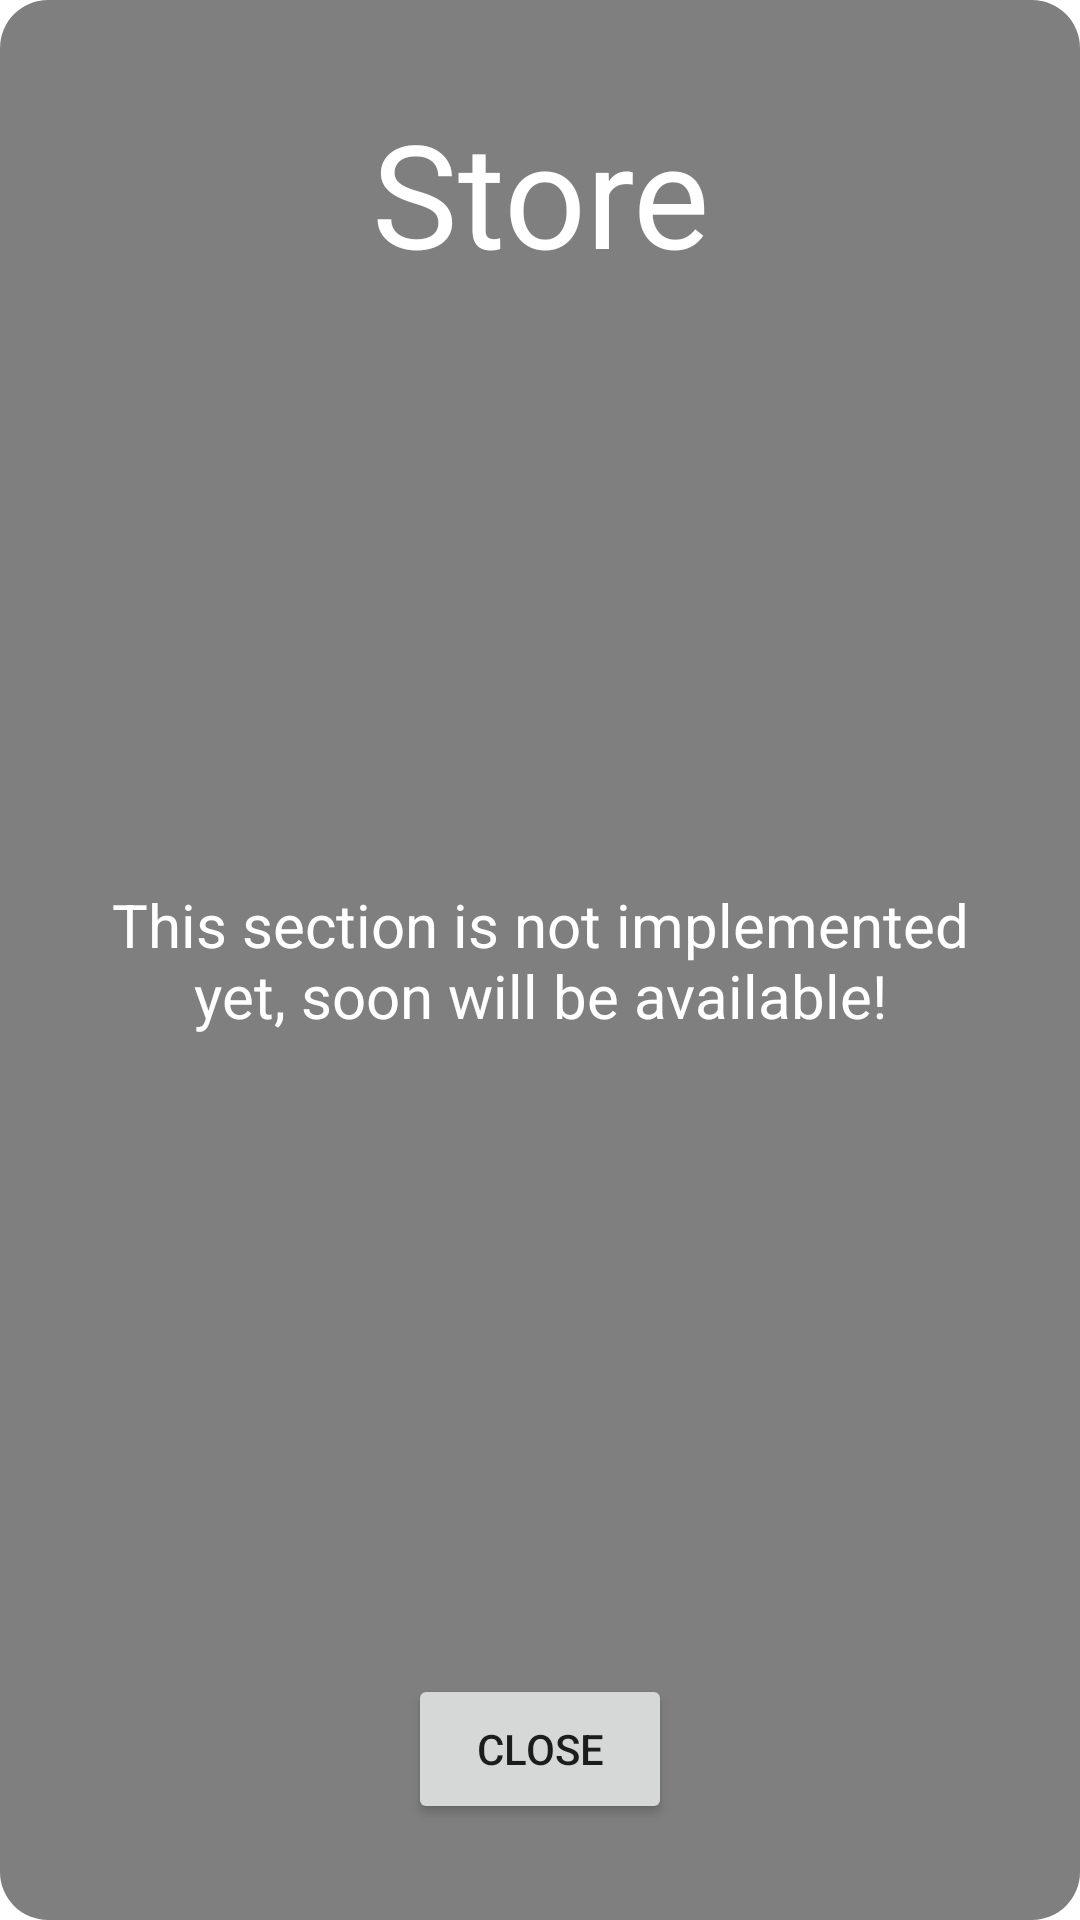

Android layout source for this screen:
<!-- AndroidManifest.xml: application theme Theme.FallenLegends -->
<!-- res/layout/fragment_store.xml -->
<?xml version="1.0" encoding="utf-8"?>
<FrameLayout xmlns:android="http://schemas.android.com/apk/res/android"
    xmlns:app="http://schemas.android.com/apk/res-auto"
    xmlns:tools="http://schemas.android.com/tools"
    android:layout_width="match_parent"
    android:layout_height="match_parent"
    tools:context=".views.StoreFragment">

    <androidx.constraintlayout.widget.ConstraintLayout
        android:layout_width="match_parent"
        android:layout_height="match_parent"
        android:elevation="2dp">

        <TextView
            android:id="@+id/txt_store_name"
            android:layout_width="match_parent"
            android:layout_height="wrap_content"
            android:layout_marginTop="32dp"
            android:gravity="top|center"
            android:text="@string/StoreTitle"
            android:textColor="@color/white"
            android:textSize="48sp"
            app:layout_constraintTop_toTopOf="parent"
            app:layout_constraintStart_toStartOf="parent"
            app:layout_constraintEnd_toEndOf="parent"/>

        <TextView
            android:layout_width="match_parent"
            android:layout_height="wrap_content"
            android:gravity="center"
            android:layout_marginHorizontal="32dp"
            android:text="@string/NotImplemented"
            android:textColor="@color/white"
            android:textSize="20sp"
            app:layout_constraintTop_toTopOf="parent"
            app:layout_constraintBottom_toBottomOf="parent"
            app:layout_constraintStart_toStartOf="parent"
            app:layout_constraintEnd_toEndOf="parent"/>

        <Button
            android:id="@+id/btn_closeButton"
            android:layout_width="wrap_content"
            android:layout_height="50dp"
            android:layout_gravity="bottom|center_horizontal"
            android:elevation="20dp"
            android:text="@string/closeButton"
            app:layout_constraintBottom_toBottomOf="parent"
            app:layout_constraintStart_toStartOf="parent"
            app:layout_constraintEnd_toEndOf="parent"
            android:layout_marginBottom="32dp"/>

    </androidx.constraintlayout.widget.ConstraintLayout>

    <ImageView
        android:layout_width="match_parent"
        android:layout_height="match_parent"
        android:src="@drawable/test_shape" />

</FrameLayout>
<!-- resources referenced by this layout -->
<resources>
  <!-- drawable test_shape (drawable) -->
  <?xml version="1.0" encoding="utf-8"?>
  <shape xmlns:android="http://schemas.android.com/apk/res/android"
      android:shape="rectangle"
      android:color="@color/purple_700">
      <corners android:radius="16dp" />
      <solid android:color="#80000000" />
  </shape>
  <string name="NotImplemented">This section is not implemented yet, soon will be available!</string>
  <string name="StoreTitle">Store</string>
  <string name="closeButton">Close</string>
  <style name="Theme.FallenLegends" parent="Theme.MaterialComponents.DayNight.DarkActionBar">
          
          <item name="colorPrimary">@color/teal_200</item>
          <item name="colorPrimaryVariant">@color/teal_700</item>
          <item name="colorOnPrimary">@color/black</item>
          
          <item name="colorSecondary">@color/teal_200</item>
          <item name="colorSecondaryVariant">@color/teal_700</item>
          <item name="colorOnSecondary">@color/black</item>
          
          <item name="android:statusBarColor">?attr/colorPrimaryVariant</item>
          
      </style>
  <!-- not gathered from this repository: default colours our renderer supplied (Android Studio template values) -->
  <color name="purple_700">#FF3700B3</color>
  <color name="teal_200">#FF03DAC5</color>
  <color name="teal_700">#FF018786</color>
  <color name="black">#FF000000</color>
  <color name="white">#FFFFFFFF</color>
</resources>
